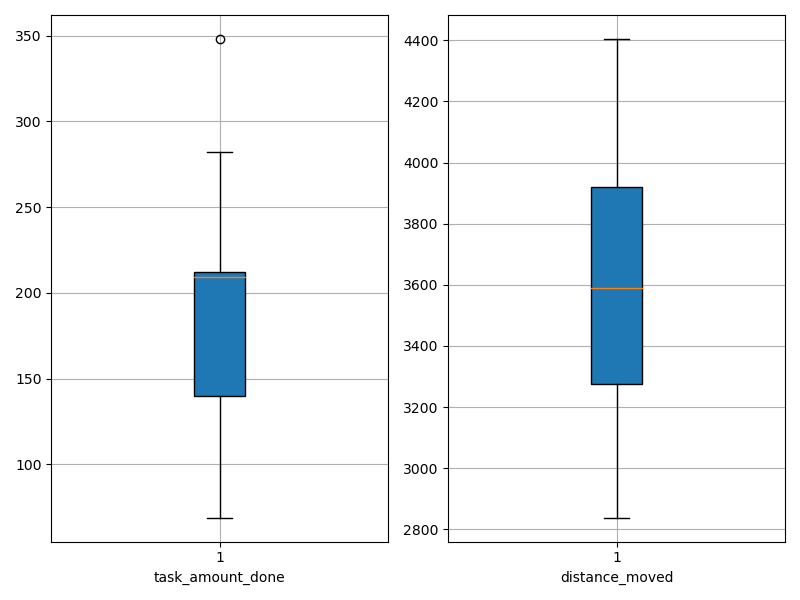

Data behind this chart, as committed beside it:
agent_id, task_amount_done, distance_moved
0, 212.0, 3879
1, 69.0, 3189
2, 69.0, 4405
3, 211.0, 3888
4, 70.0, 3533
5, 139.0, 3540
6, 208.0, 3089
7, 140.0, 2838
8, 208.0, 3854
9, 142.0, 3195
10, 70.0, 3481
11, 210.0, 4012
12, 212.0, 3139
13, 212.0, 3617
14, 210.0, 3565
15, 279.0, 3304
16, 209.0, 4040
17, 348.0, 4036
18, 282.0, 4403
19, 210.0, 3639
